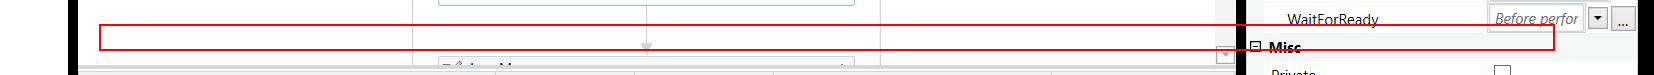
Task: Automation that verifies VAT number on VIES website and creates Vendor accounts in Office Samurai ERP system
Workflow: ViesVerifyIfVATOk

Step 1: find the element (chrome.exe)

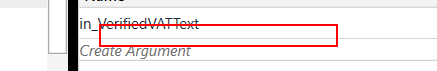
Step 2: get-text from the element (chrome.exe)
